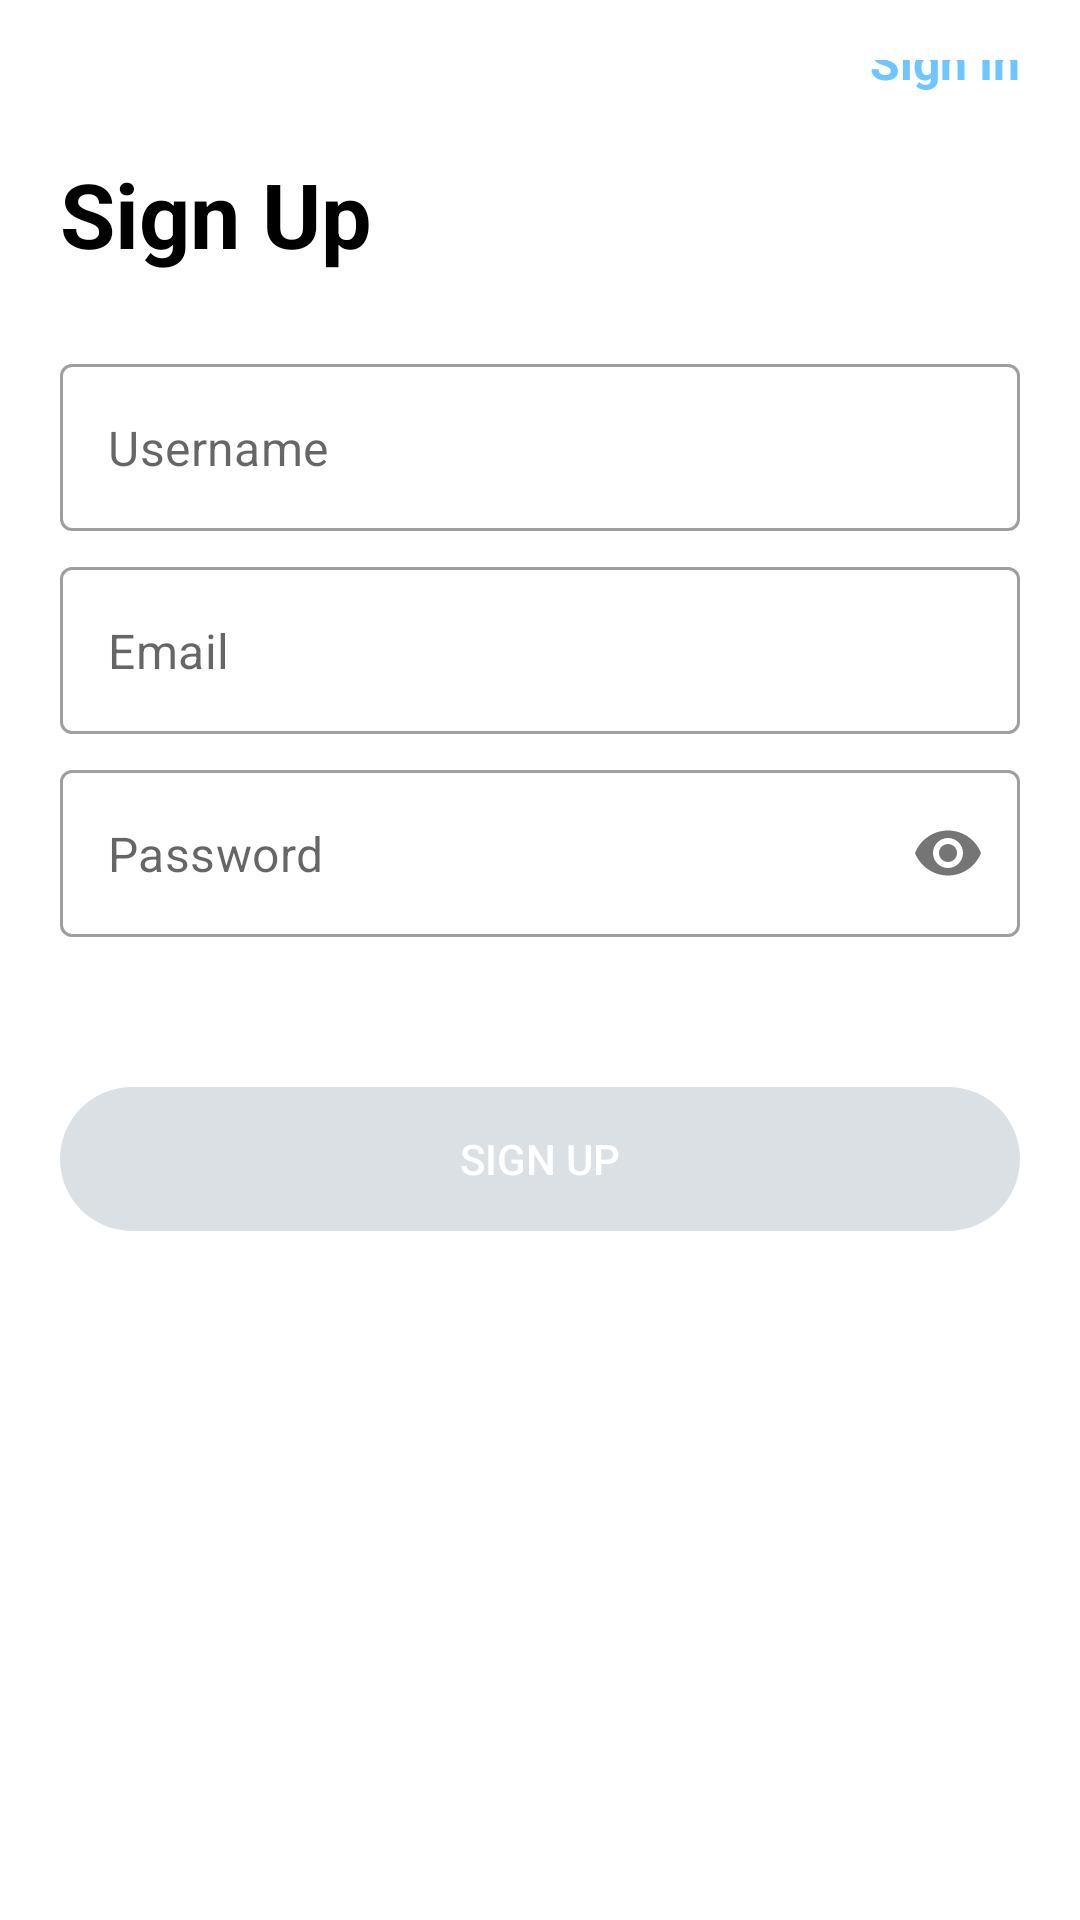

This screen was rendered from an Android layout file. Write that file and the resources it references.
<!-- AndroidManifest.xml: application theme Theme.TRAWLBENS_UI -->
<!-- res/layout/activity_sign_up.xml -->
<?xml version="1.0" encoding="utf-8"?>
<androidx.constraintlayout.widget.ConstraintLayout
    android:layout_width="match_parent"
    android:layout_height="match_parent"
    xmlns:tools="http://schemas.android.com/tools"
    xmlns:app="http://schemas.android.com/apk/res-auto"
    android:padding="20dp"
    xmlns:android="http://schemas.android.com/apk/res/android">
    <ImageView
        android:id="@+id/back_icon_image_view"
        android:layout_width="wrap_content"
        android:layout_height="wrap_content"
        android:src="@drawable/ic_baseline_arrow_back_24"
        app:layout_constraintStart_toStartOf="parent"
        app:layout_constraintTop_toTopOf="parent"
        tools:ignore="ContentDescription" />
    <TextView
        android:id="@+id/login_button_text_view"
        style="@style/RegularTextTheme.MayaBlue"
        android:layout_width="wrap_content"
        android:layout_height="wrap_content"
        android:text="@string/login"
        app:layout_constraintBottom_toBottomOf="@+id/back_icon_image_view"
        app:layout_constraintEnd_toEndOf="parent"
        app:layout_constraintTop_toTopOf="@id/back_icon_image_view"
        tools:ignore="SpUsage" />
    <TextView
        android:id="@+id/page_title_text_view"
        style="@style/BigTextTheme"
        android:layout_width="wrap_content"
        android:layout_height="wrap_content"
        android:text="@string/sign_up"
        android:layout_marginTop="31dp"
        app:layout_constraintTop_toBottomOf="@id/back_icon_image_view"
        app:layout_constraintLeft_toLeftOf="parent"/>
    <com.google.android.material.textfield.TextInputLayout
        android:id="@+id/username_edit_text_layout"
        style="@style/Widget.MaterialComponents.TextInputLayout.OutlinedBox"
        android:layout_width="match_parent"
        android:layout_height="wrap_content"
        android:layout_marginTop="30dp"
        app:hintEnabled="false"
        app:layout_constraintStart_toStartOf="parent"
        app:layout_constraintEnd_toEndOf="parent"
        app:layout_constraintTop_toBottomOf="@id/page_title_text_view">

        <com.google.android.material.textfield.TextInputEditText
            android:id="@+id/username_edit_text"
            android:layout_width="match_parent"
            android:layout_height="wrap_content"
            android:hint="@string/username"
            android:inputType="text"/>
    </com.google.android.material.textfield.TextInputLayout>

    <com.google.android.material.textfield.TextInputLayout
        android:id="@+id/email_edit_text_layout"
        style="@style/Widget.MaterialComponents.TextInputLayout.OutlinedBox"
        android:layout_width="match_parent"
        android:layout_height="wrap_content"
        android:layout_marginTop="12dp"
        app:hintEnabled="false"
        app:layout_constraintStart_toStartOf="parent"
        app:layout_constraintEnd_toEndOf="parent"
        app:layout_constraintTop_toBottomOf="@id/username_edit_text_layout">

        <com.google.android.material.textfield.TextInputEditText
            android:id="@+id/email_edit_text"
            android:layout_width="match_parent"
            android:layout_height="wrap_content"
            android:hint="@string/email"
            android:inputType="textEmailAddress"/>
    </com.google.android.material.textfield.TextInputLayout>

    <com.google.android.material.textfield.TextInputLayout
        android:id="@+id/password_edit_text_layout"
        style="@style/Widget.MaterialComponents.TextInputLayout.OutlinedBox"
        android:layout_width="match_parent"
        android:layout_height="wrap_content"
        app:passwordToggleEnabled="true"
        app:hintEnabled="false"
        android:layout_marginTop="12dp"
        app:layout_constraintStart_toStartOf="parent"
        app:layout_constraintEnd_toEndOf="parent"
        app:layout_constraintTop_toBottomOf="@id/email_edit_text_layout">

        <com.google.android.material.textfield.TextInputEditText
            android:id="@+id/password_edit_text"
            android:layout_width="match_parent"
            android:layout_height="wrap_content"
            android:hint="@string/password"
            android:inputType="textPassword"/>
    </com.google.android.material.textfield.TextInputLayout>

    <androidx.appcompat.widget.AppCompatButton
        android:id="@+id/sign_up_button"
        style="@style/IndigoButtonTheme"
        android:layout_width="match_parent"
        android:layout_height="wrap_content"
        android:layout_marginTop="50dp"
        android:text="@string/sign_up"
        android:enabled="false"
        app:layout_constraintStart_toStartOf="parent"
        app:layout_constraintEnd_toEndOf="parent"
        app:layout_constraintTop_toBottomOf="@id/password_edit_text_layout"/>

</androidx.constraintlayout.widget.ConstraintLayout>
<!-- resources referenced by this layout -->
<resources>
  <string name="email">Email</string>
  <string name="login">Sign In</string>
  <string name="password">Password</string>
  <string name="sign_up">Sign Up</string>
  <string name="username">Username</string>
  <style name="BigTextTheme">
          <item name="android:textSize">30sp</item>
          <item name="android:textStyle">bold</item>
          <item name="android:textColor">@color/black</item>
      </style>
  <style name="IndigoButtonTheme" parent="TextAppearance.AppCompat.Button">
          <item name="android:background">@drawable/signin_button_background</item>
          <item name="android:textColor">@color/white</item>
      </style>
  <style name="RegularTextTheme.MayaBlue">
          <item name="android:textColor">@color/maya_blue</item>
      </style>
  <style name="Theme.TRAWLBENS_UI" parent="Theme.MaterialComponents.DayNight.DarkActionBar">
          
          <item name="colorPrimary">@color/purple_500</item>
          <item name="colorPrimaryVariant">@color/purple_700</item>
          <item name="colorOnPrimary">@color/white</item>
          
          <item name="colorSecondary">@color/teal_200</item>
          <item name="colorSecondaryVariant">@color/teal_700</item>
          <item name="colorOnSecondary">@color/black</item>
          
          <item name="android:statusBarColor" tools:targetApi="l">?attr/colorPrimaryVariant</item>
          
      </style>
  <color name="black">#FF000000</color>
  <!-- drawable signin_button_background (drawable) -->
  <?xml version="1.0" encoding="utf-8"?>
  <selector xmlns:android="http://schemas.android.com/apk/res/android">
      <item android:state_enabled="true">
          <shape>
              <gradient
                  android:startColor="#AB21FE"
                  android:endColor="#803FF7"
                  android:angle="135"/>
              <corners
                  android:radius="100dp"/>
          </shape>
      </item>
      <item android:state_enabled="false">
          <shape>
              <solid
                  android:color="#DAE0E4" />
              <corners
                  android:radius="100dp"/>
          </shape>
      </item>
  </selector>
  <color name="white">#FFFFFFFF</color>
  <color name="maya_blue">#6ec5ff</color>
  <color name="purple_500">#FF6200EE</color>
  <color name="purple_700">#FF3700B3</color>
  <color name="teal_200">#FF03DAC5</color>
  <color name="teal_700">#FF018786</color>
</resources>
